Run: headless pygame with SDL's dummy video driver; simulated clock (each Clock.tick advances the game by its frame time, no real sleeping); random seed 0; keys injected as events and as key.get_pressed() state; no mouse input.
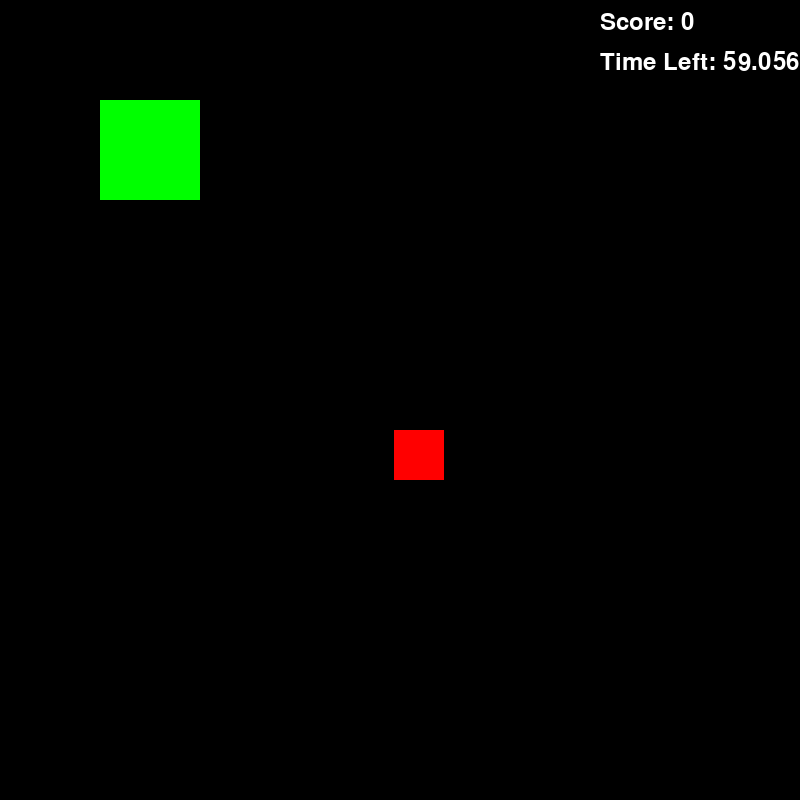
Frame 1 of 4 · flips 1–60 · no input
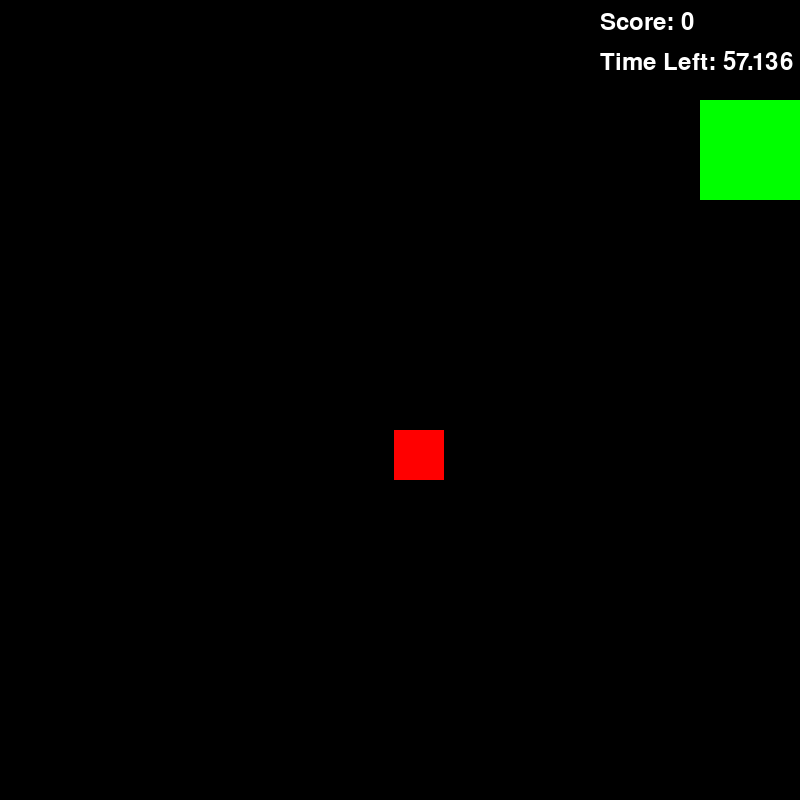
Frame 2 of 4 · flips 61–180 · tapped SPACE, RETURN · held RIGHT (→), D
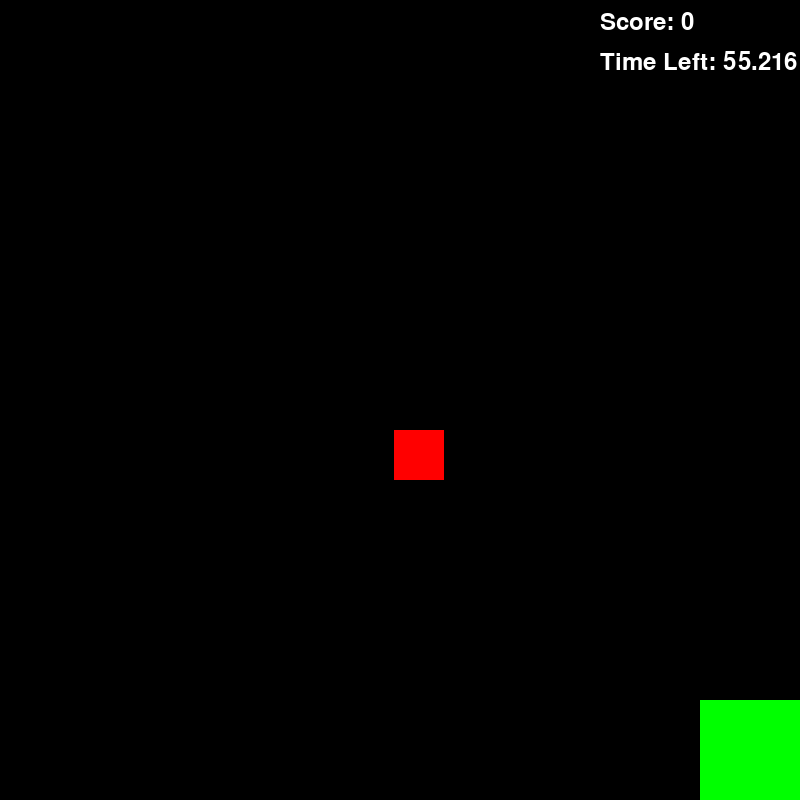
Frame 3 of 4 · flips 181–300 · held DOWN (↓), S
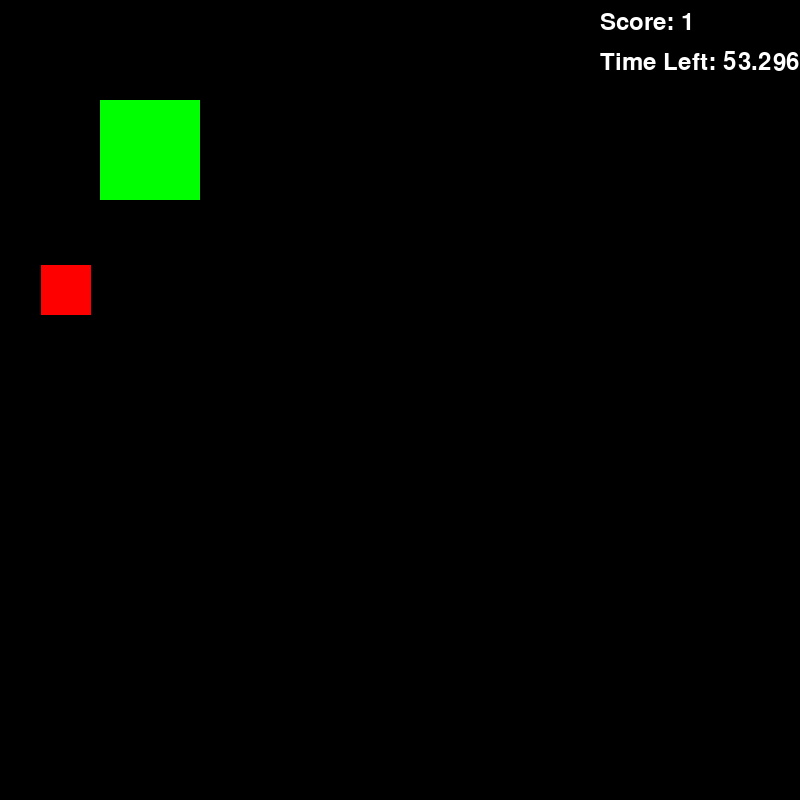
Frame 4 of 4 · flips 301–420 · held LEFT (←), A, UP (↑), W

The pygame program that drew these frames:

import pygame
import sys
import random

pygame.init()

WIDTH=800
HEIGHT=800

screen=pygame.display.set_mode((WIDTH,HEIGHT))
pygame.display.set_caption("CATCH THE TARGET")

#player = green rect
xp=100
yp=100
player_rect=pygame.Rect(100,100,100,100)

#target = red circle
target_rect=pygame.Rect(500,400,50,50)
xt = random.randrange(0,700)
yt = random.randrange(0,700)

score=0
clock=pygame.time.Clock()
font=pygame.font.SysFont(None,36)
bigfont=pygame.font.SysFont(None,72)

#timer
start_time = pygame.time.get_ticks()

running=True
gameover=False

while running:
    for event in pygame.event.get():
        if event.type==pygame.QUIT:
            running =False
    
    elapsed=(pygame.time.get_ticks()-start_time)/1000
    tl=60-elapsed
    if tl<=0:
        gameover=True
    if not gameover:
        keys=pygame.key.get_pressed()
        if keys[pygame.K_RIGHT]:
            xp+=5
        if keys[pygame.K_LEFT]:
            xp-=5
        if keys[pygame.K_UP]:
            yp-=5
        if keys[pygame.K_DOWN]:
            yp+=5

        player_rect = pygame.Rect(xp, yp, 100, 100)
        target_rect = pygame.Rect(xt, yt, 50, 50)

        if player_rect.colliderect(target_rect):
            score+=1
            xt,yt=random.randrange(0,700), random.randrange(0,700)

        screen.fill((0,0,0))

        pygame.draw.rect(screen,(0,255,0),(xp,yp,100,100))

        pygame.draw.rect(screen,(255,0,0),(xt,yt,50,50))

        
        text1 = font.render(f"Score: {score}", True, (255, 255, 255))
        screen.blit(text1, (600, 10))
        text2=font.render(f"Time Left: {tl}",True,(255,255,255))
        screen.blit(text2,(600,50))

        
        clock.tick(60)
    else:
        screen.fill((0, 0, 0))
        over_text = bigfont.render("GAME OVER", True, (255, 0, 0))
        final_text = font.render(f"Final Score: {score}", True, (255, 255, 255))
        screen.blit(over_text, (250, 250))
        screen.blit(final_text, (320, 340))

    pygame.display.update()

pygame.quit()
sys.exit()
